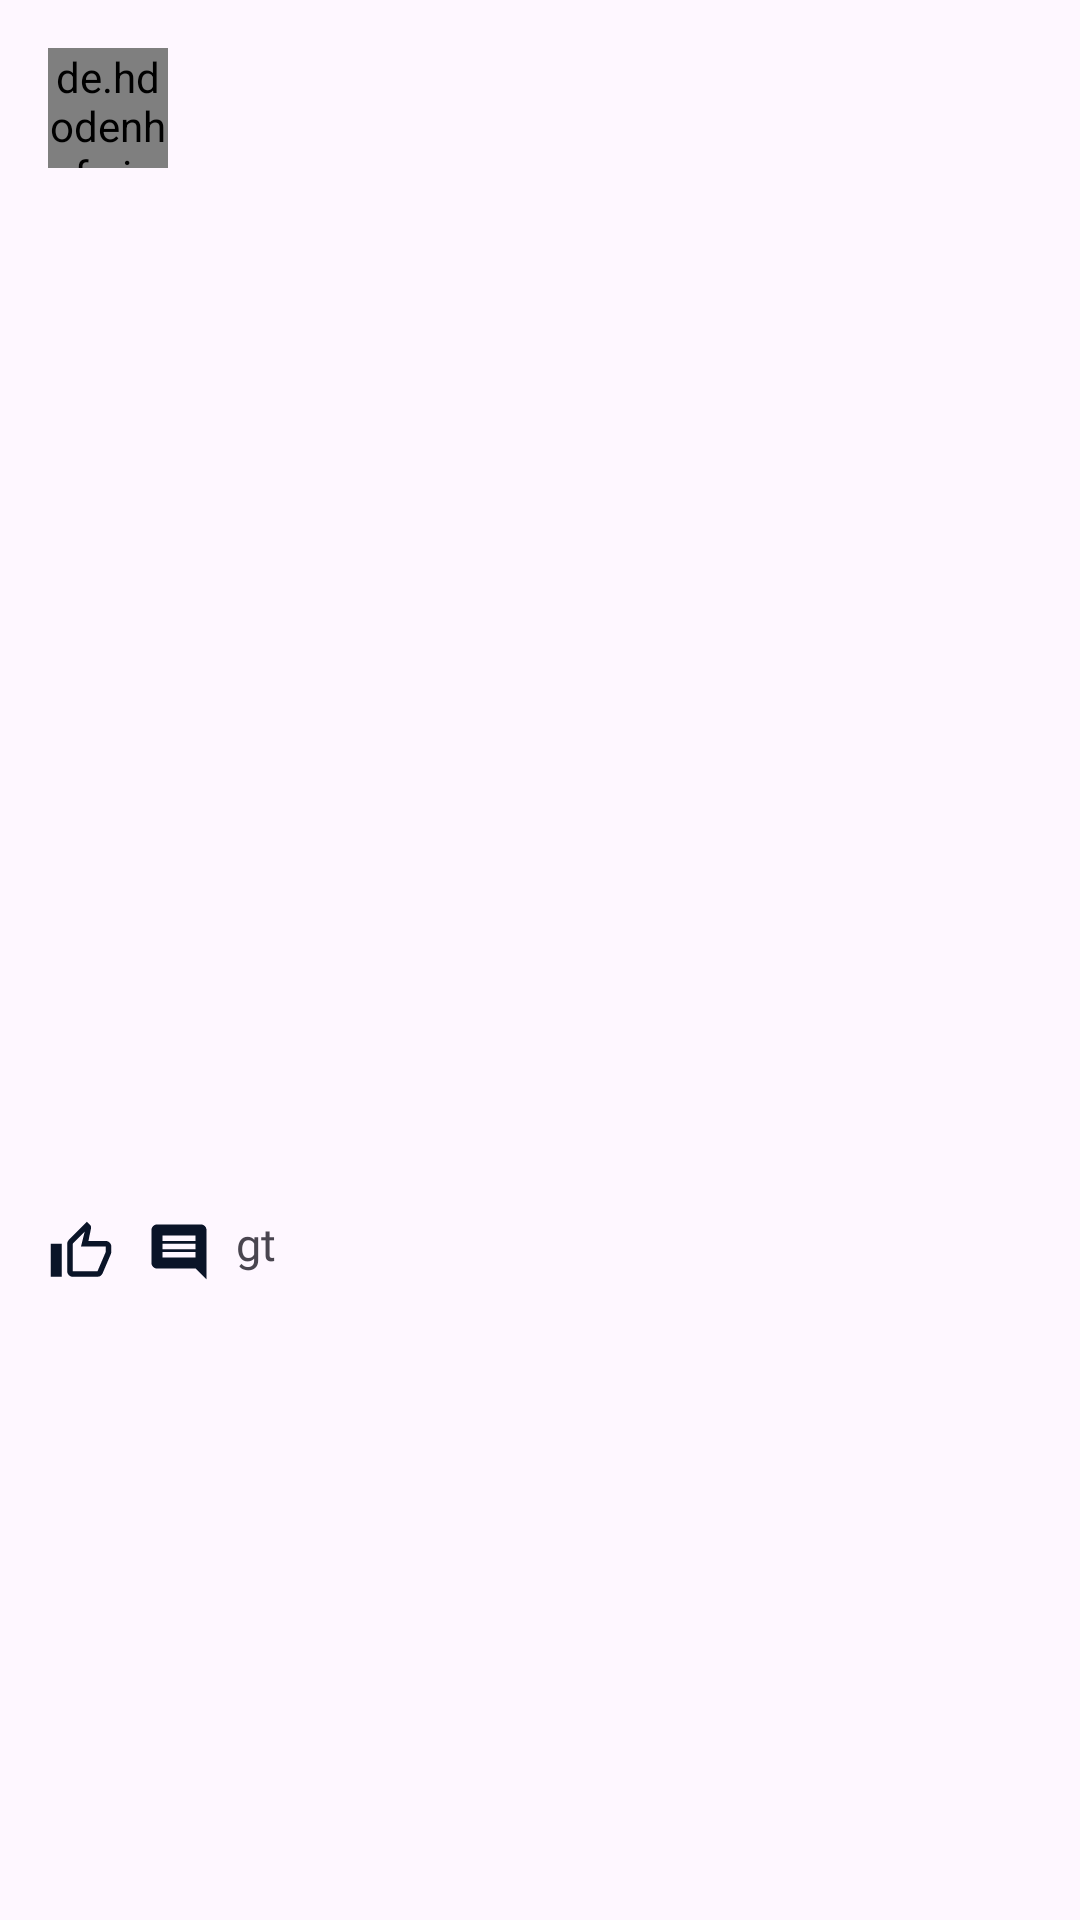

Android layout source for this screen:
<!-- AndroidManifest.xml: application theme Theme.CryptoFlow -->
<!-- res/layout/posts_layout.xml -->
<?xml version="1.0" encoding="utf-8"?>
<androidx.constraintlayout.widget.ConstraintLayout xmlns:android="http://schemas.android.com/apk/res/android"
    xmlns:app="http://schemas.android.com/apk/res-auto"
    android:layout_width="match_parent"
    android:layout_height="wrap_content"
    android:padding="16dp">

    <de.hdodenhof.circleimageview.CircleImageView
        android:id="@+id/publisher_profile_image_post"
        android:layout_width="40dp"
        android:layout_height="40dp"
        app:civ_border_color="#0466C8"
        app:civ_border_width="2dp"
        app:layout_constraintStart_toStartOf="parent"
        app:layout_constraintTop_toTopOf="parent" />

    <androidx.appcompat.widget.AppCompatTextView
        android:id="@+id/publisher_user_name_post"
        android:layout_width="wrap_content"
        android:layout_height="wrap_content"
        android:layout_marginTop="12dp"
        android:fontFamily="@font/poppins_medium"
        android:text=""
        android:textColor="?attr/text_color"
        android:textSize="15dp"
        app:layout_constraintEnd_toEndOf="parent"
        app:layout_constraintHorizontal_bias="0.044"
        app:layout_constraintStart_toEndOf="@+id/publisher_profile_image_post"
        app:layout_constraintTop_toTopOf="parent" />

    <androidx.appcompat.widget.AppCompatTextView
        android:id="@+id/caption"
        android:layout_width="wrap_content"
        android:layout_height="wrap_content"
        android:layout_alignParentTop="true"
        android:layout_marginTop="8dp"
        android:fontFamily="@font/poppins_medium"
        android:text=""
        android:textColor="?attr/text_color"
        android:textSize="15dp"
        app:layout_constraintEnd_toEndOf="parent"
        app:layout_constraintHorizontal_bias="0.0"
        app:layout_constraintStart_toStartOf="parent"
        app:layout_constraintTop_toBottomOf="@+id/publisher_profile_image_post" />

    <ImageView
        android:id="@+id/post_image_home"
        android:layout_width="match_parent"
        android:layout_height="300dp"
        android:layout_marginTop="10dp"
        android:scaleType="centerCrop"
        android:src="@drawable/modelimg"
        app:layout_constraintEnd_toEndOf="parent"
        app:layout_constraintHorizontal_bias="0.609"
        app:layout_constraintStart_toStartOf="parent"
        app:layout_constraintTop_toBottomOf="@+id/caption" />


    <ImageView
        android:id="@+id/post_image_like_btn"
        android:layout_width="22dp"
        android:layout_height="22dp"
        android:layout_marginTop="12dp"
        android:src="@drawable/new_like"
        app:layout_constraintStart_toStartOf="parent"
        app:layout_constraintTop_toBottomOf="@+id/post_image_home" />

    <androidx.appcompat.widget.AppCompatTextView
        android:id="@+id/likes"
        android:layout_width="wrap_content"
        android:layout_height="wrap_content"
        android:layout_alignParentTop="true"
        android:layout_marginStart="8dp"
        android:layout_marginTop="10dp"
        android:fontFamily="@font/poppins_medium"
        android:text=""
        android:textSize="15dp"
        app:layout_constraintEnd_toStartOf="@+id/post_image_comment_btn"
        app:layout_constraintHorizontal_bias="0.0"
        app:layout_constraintStart_toEndOf="@+id/post_image_like_btn"
        app:layout_constraintTop_toBottomOf="@+id/post_image_home" />

    <ImageView
        android:id="@+id/post_image_comment_btn"
        android:layout_width="22dp"
        android:layout_height="22dp"
        android:layout_marginTop="12dp"
        android:layout_marginEnd="8dp"
        android:src="@drawable/new_comment"
        app:layout_constraintEnd_toStartOf="@+id/comments"
        app:layout_constraintTop_toBottomOf="@+id/post_image_home" />

    <androidx.appcompat.widget.AppCompatTextView
        android:id="@+id/comments"
        android:layout_width="wrap_content"
        android:layout_height="wrap_content"
        android:layout_alignParentTop="true"
        android:layout_marginTop="10dp"
        android:layout_marginEnd="252dp"
        android:fontFamily="@font/poppins_medium"
        android:text="gt"
        android:textSize="15dp"
        app:layout_constraintEnd_toEndOf="parent"
        app:layout_constraintTop_toBottomOf="@+id/post_image_home" />


</androidx.constraintlayout.widget.ConstraintLayout>
<!-- resources referenced by this layout -->
<resources>
  <!-- drawable new_comment (drawable) -->
  <vector android:height="60dp" android:tint="?attr/img_color"
      android:viewportHeight="24" android:viewportWidth="24"
      android:width="60dp" xmlns:android="http://schemas.android.com/apk/res/android">
      <path android:fillColor="@android:color/white" android:pathData="M21.99,4c0,-1.1 -0.89,-2 -1.99,-2L4,2c-1.1,0 -2,0.9 -2,2v12c0,1.1 0.9,2 2,2h14l4,4 -0.01,-18zM18,14L6,14v-2h12v2zM18,11L6,11L6,9h12v2zM18,8L6,8L6,6h12v2z"/>
  </vector>
  <!-- drawable new_like (drawable) -->
  <vector android:height="24dp" android:tint="?attr/img_color"
      android:viewportHeight="24" android:viewportWidth="24"
      android:width="24dp" xmlns:android="http://schemas.android.com/apk/res/android">
      <path android:fillColor="@android:color/white" android:pathData="M9,21h9c0.83,0 1.54,-0.5 1.84,-1.22l3.02,-7.05c0.09,-0.23 0.14,-0.47 0.14,-0.73v-2c0,-1.1 -0.9,-2 -2,-2h-6.31l0.95,-4.57 0.03,-0.32c0,-0.41 -0.17,-0.79 -0.44,-1.06L14.17,1 7.58,7.59C7.22,7.95 7,8.45 7,9v10c0,1.1 0.9,2 2,2zM9,9l4.34,-4.34L12,10h9v2l-3,7H9V9zM1,9h4v12H1z"/>
  </vector>
  <style name="Theme.CryptoFlow" parent="Theme.Material3.DayNight.NoActionBar">
          
          <item name="colorPrimary">#3456FF</item>
          <item name="colorPrimaryVariant">#3456FF</item>
          <item name="colorOnPrimary">#070928</item>
          
          <item name="colorSecondary">@color/teal_200</item>
          <item name="colorSecondaryVariant">@color/teal_700</item>
          <item name="colorOnSecondary">@color/black</item>
          
          <item name="android:statusBarColor" tools:targetApi="l">?attr/colorPrimaryVariant</item>
          
  
          <item name="text_color">#0A1428</item>
          <item name="background_color">#EBF3FB</item>
          <item name="onboarding_alttxt">#485778</item>
          <item name="img_color">#0A1428</item>
  
      </style>
  <color name="teal_200">#FF03DAC5</color>
  <color name="teal_700">#FF018786</color>
  <color name="black">#FF000000</color>
</resources>
